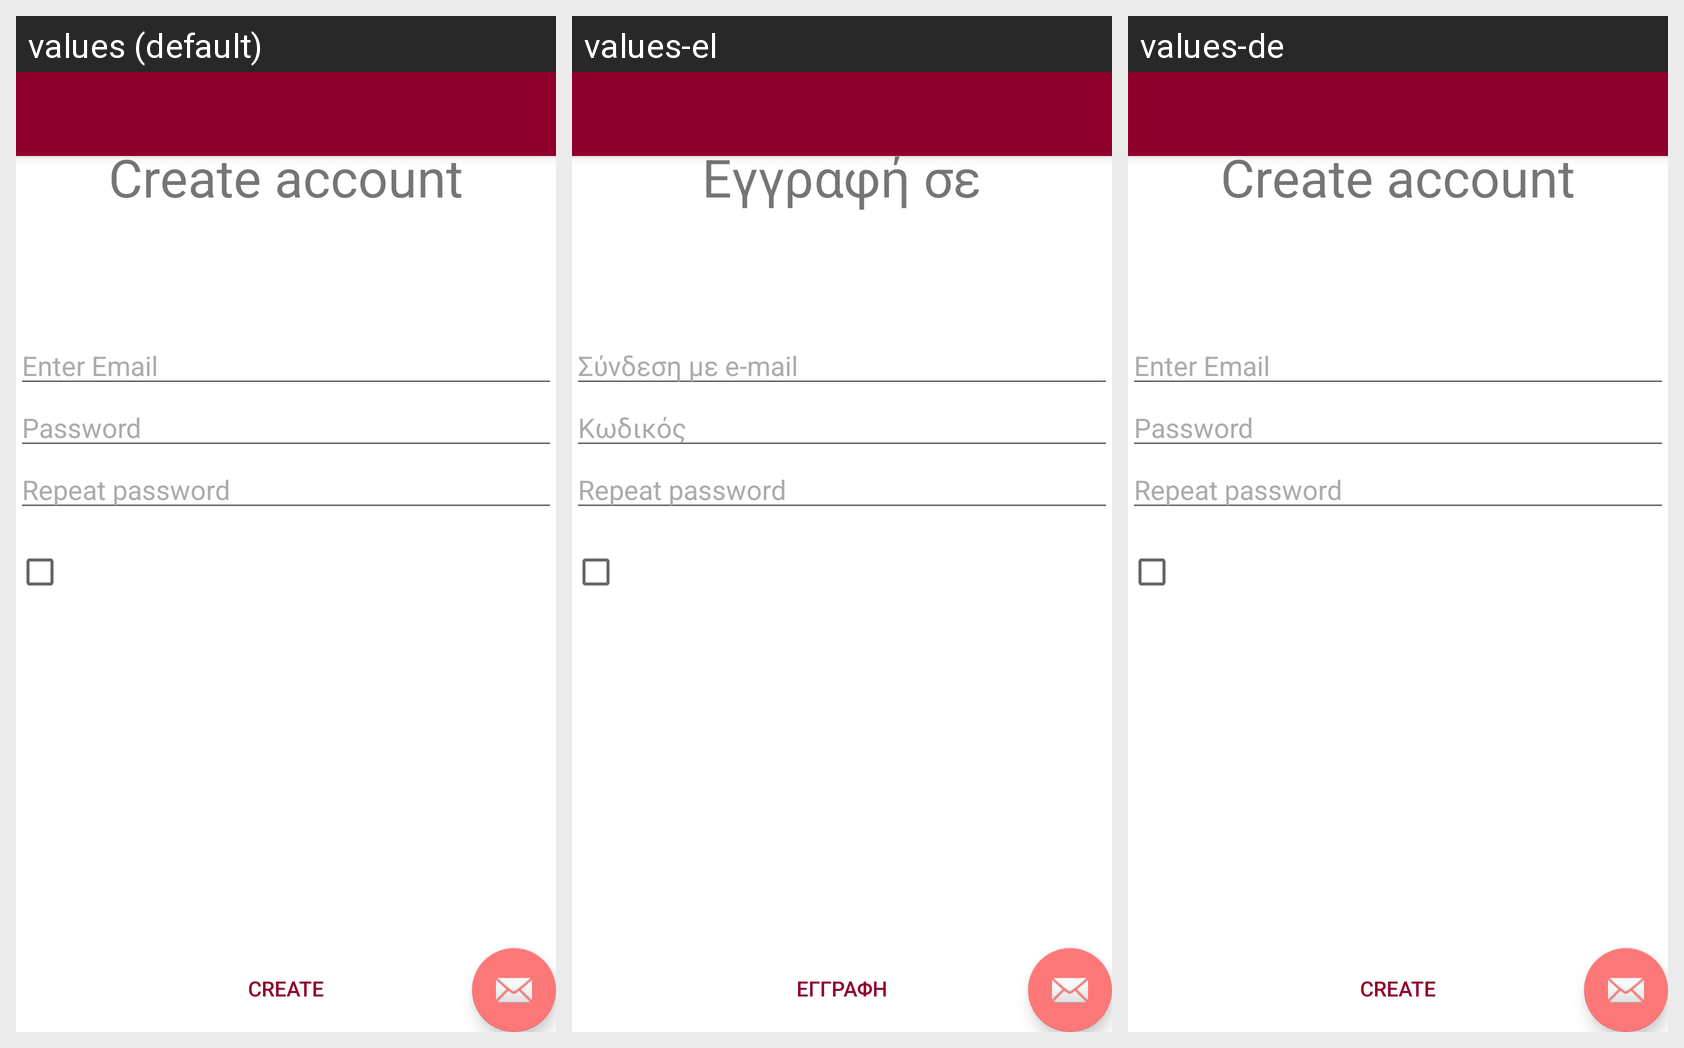

This grid shows one Android layout under several languages. Give, for every string resource on the screen, its name, the default text and each shown locale's text.
Android screen res/layout/content_register.xml rendered under 3 locales, left to right: values (default), values-el, values-de. Device: Nexus 5 (rendered at 1080×1920; each locale shown at half size, 540×960, under a caption strip naming it); theme AppTheme.
Other locales in the repository, not shown: values-bg, values-es, values-ru.
Strings drawn on this screen, with the default value and each locale's value (text and hints the layout hard-codes, and strings that could not be matched under every locale, appear in the picture but are not listed):

activity_register_titleTextView
  values: Create account
  values-el: Εγγραφή σε
  values-de: Create account  [not translated; the default value is used]

activity_register_emailEditText
  values: Enter Email
  values-el: Σύνδεση με e-mail
  values-de: Enter Email  [not translated; the default value is used]

activity_register_passwordEditText
  values: Password
  values-el: Κωδικός
  values-de: Password  [not translated; the default value is used]

activity_register_registerBtn
  values: Create
  values-el: Εγγραφή
  values-de: Create  [not translated; the default value is used]
